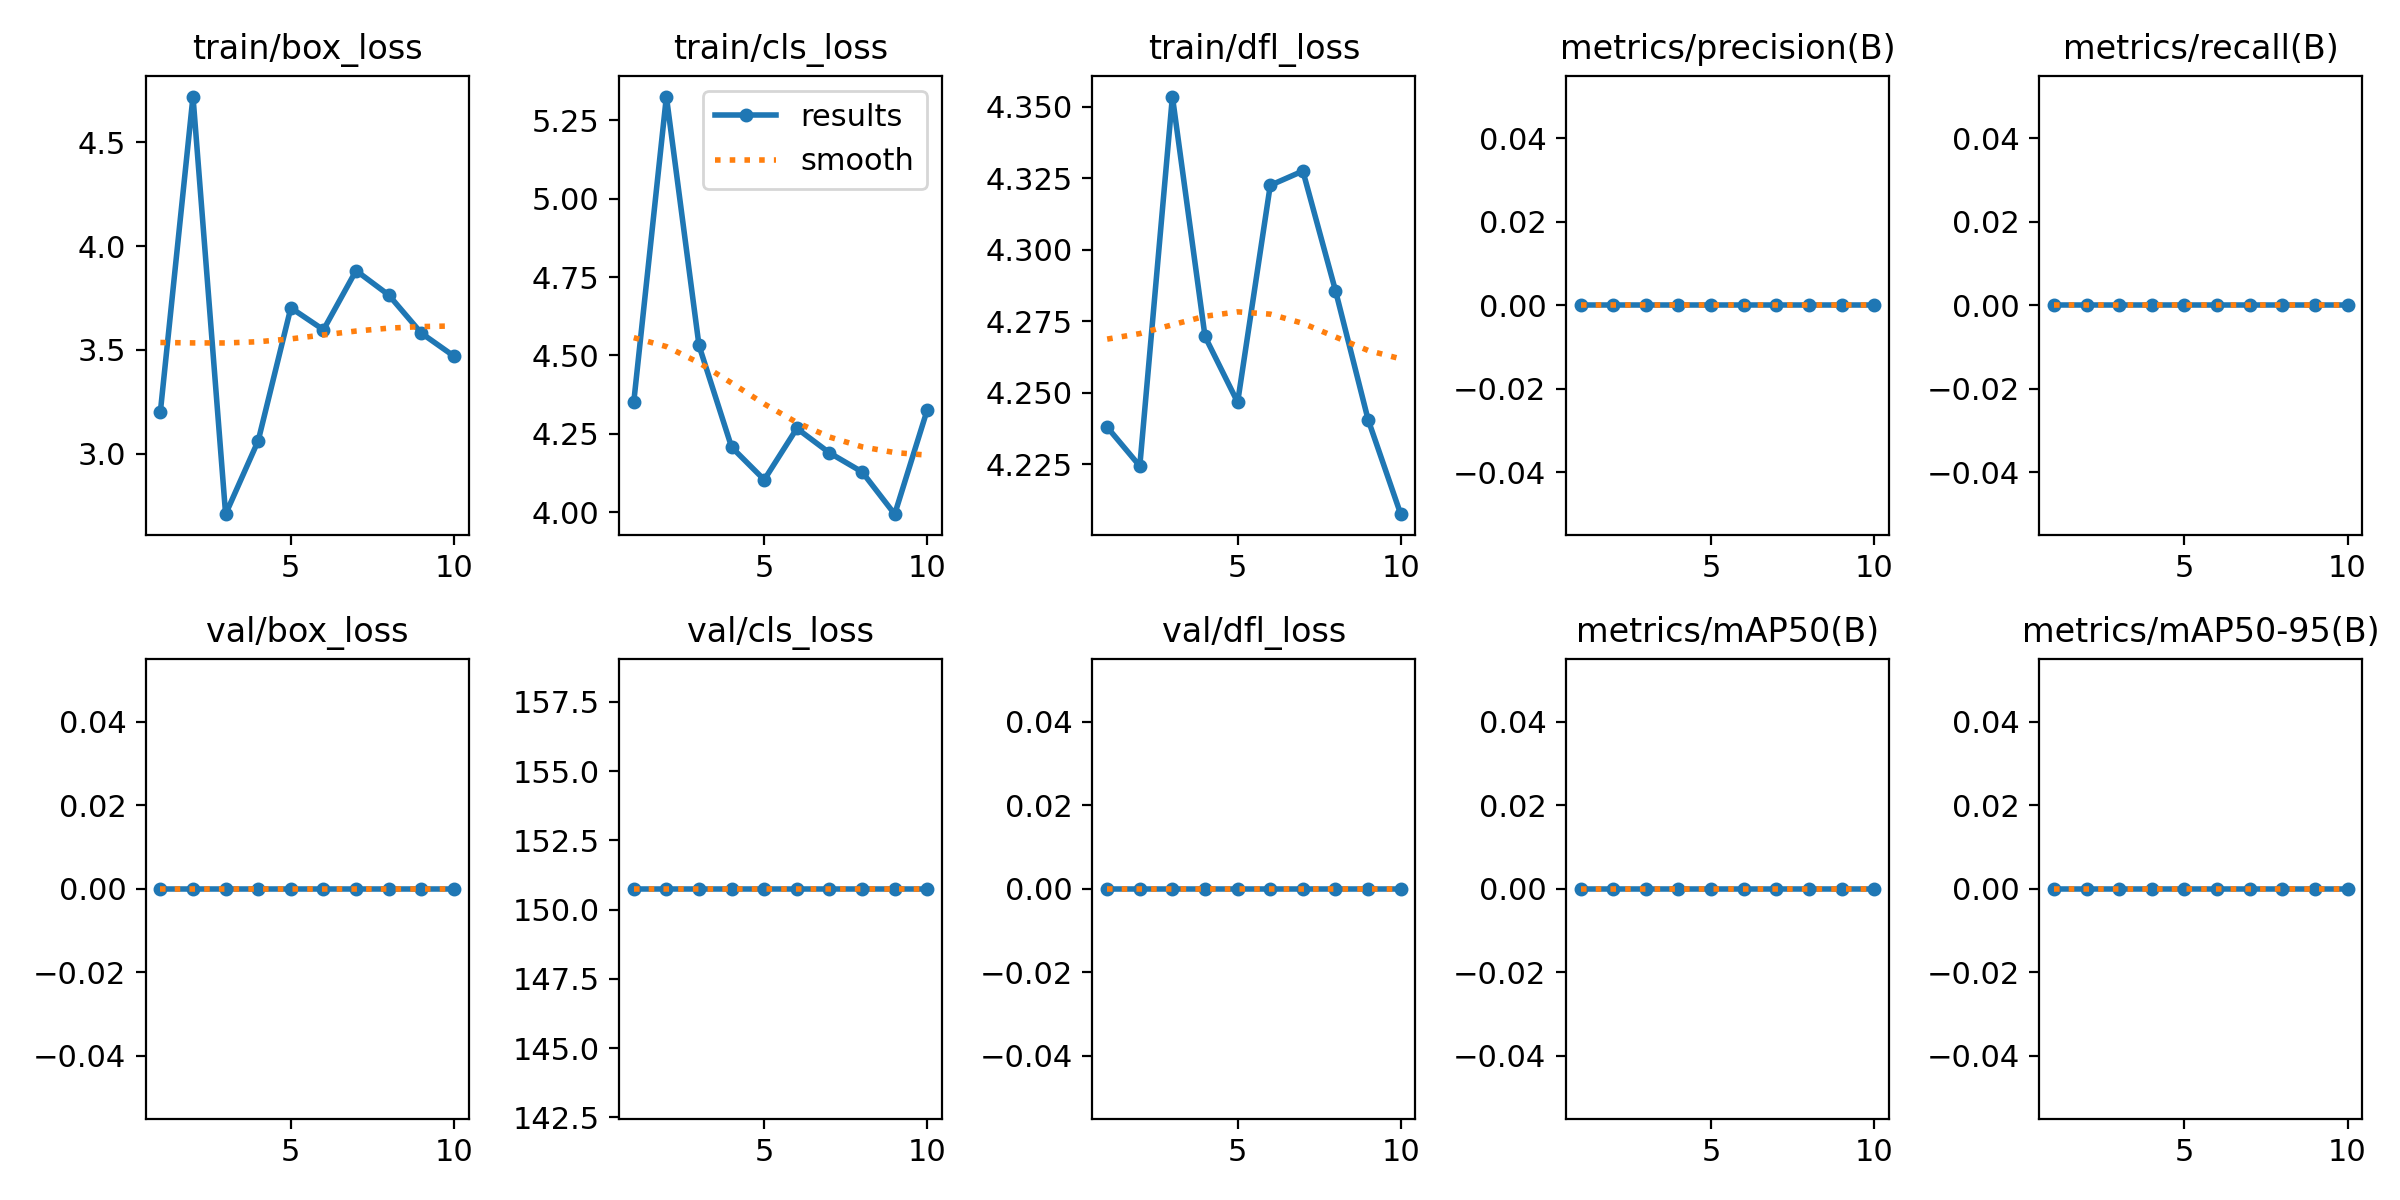

Values plotted in this chart, from the file beside it:
epoch, time, train/box_loss, train/cls_loss, train/dfl_loss, metrics/precision(B), metrics/recall(B), metrics/mAP50(B), metrics/mAP50-95(B), val/box_loss, val/cls_loss, val/dfl_loss, lr/pg0, lr/pg1, lr/pg2
1, 18.09, 3.202, 4.352, 4.238, 0, 0, 0, 0, 0, 150.8, 0, 2e-05, 2e-05, 2e-05
2, 19.27, 4.72, 5.326, 4.224, 0, 0, 0, 0, 0, 150.8, 0, 5.406e-05, 5.406e-05, 5.406e-05
3, 20.21, 2.708, 4.532, 4.354, 0, 0, 0, 0, 0, 150.8, 0, 8.02e-05, 8.02e-05, 8.02e-05
4, 21.28, 3.062, 4.208, 4.27, 0, 0, 0, 0, 0, 150.8, 0, 9.842e-05, 9.842e-05, 9.842e-05
5, 22.32, 3.702, 4.104, 4.247, 0, 0, 0, 0, 0, 150.8, 0, 0.0001087, 0.0001087, 0.0001087
6, 23.29, 3.597, 4.267, 4.323, 0, 0, 0, 0, 0, 150.8, 0, 0.0001111, 0.0001111, 0.0001111
7, 24.32, 3.882, 4.19, 4.328, 0, 0, 0, 0, 0, 150.8, 0, 0.0001056, 0.0001056, 0.0001056
8, 25.39, 3.764, 4.129, 4.286, 0, 0, 0, 0, 0, 150.8, 0, 9.21e-05, 9.21e-05, 9.21e-05
9, 26.48, 3.58, 3.994, 4.241, 0, 0, 0, 0, 0, 150.8, 0, 7.072e-05, 7.072e-05, 7.072e-05
10, 28.56, 3.47, 4.327, 4.207, 0, 0, 0, 0, 0, 150.8, 0, 4.142e-05, 4.142e-05, 4.142e-05
